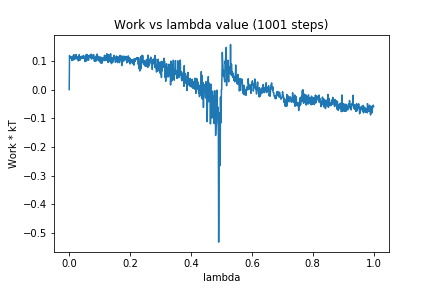

Source data for this figure (header and first rows):
0, 0.0
1, 0.1189
2, 0.1095
3, 0.1096
4, 0.1142
5, 0.1092
6, 0.114
7, 0.1132
8, 0.1095
9, 0.1012
10, 0.106
11, 0.1162
12, 0.1169
13, 0.1123
14, 0.1029
15, 0.1218
16, 0.1055
17, 0.1161
18, 0.1143
19, 0.1173
20, 0.1071
21, 0.1196
22, 0.1097
23, 0.1221
24, 0.1073
25, 0.1139
26, 0.1122
27, 0.1135
28, 0.1059
29, 0.1096
30, 0.09992
31, 0.1156
32, 0.1104
33, 0.1219
34, 0.113
35, 0.1019
36, 0.1097
37, 0.1131
38, 0.1088
39, 0.1148
40, 0.1109
41, 0.1083
42, 0.1161
43, 0.1144
44, 0.1116
45, 0.1155
46, 0.1101
47, 0.1192
48, 0.1107
49, 0.1079
50, 0.1126
51, 0.1099
52, 0.09769
53, 0.1108
54, 0.1039
55, 0.1144
56, 0.122
57, 0.09954
58, 0.1227
59, 0.118
60, 0.1175
... 940 more rows
